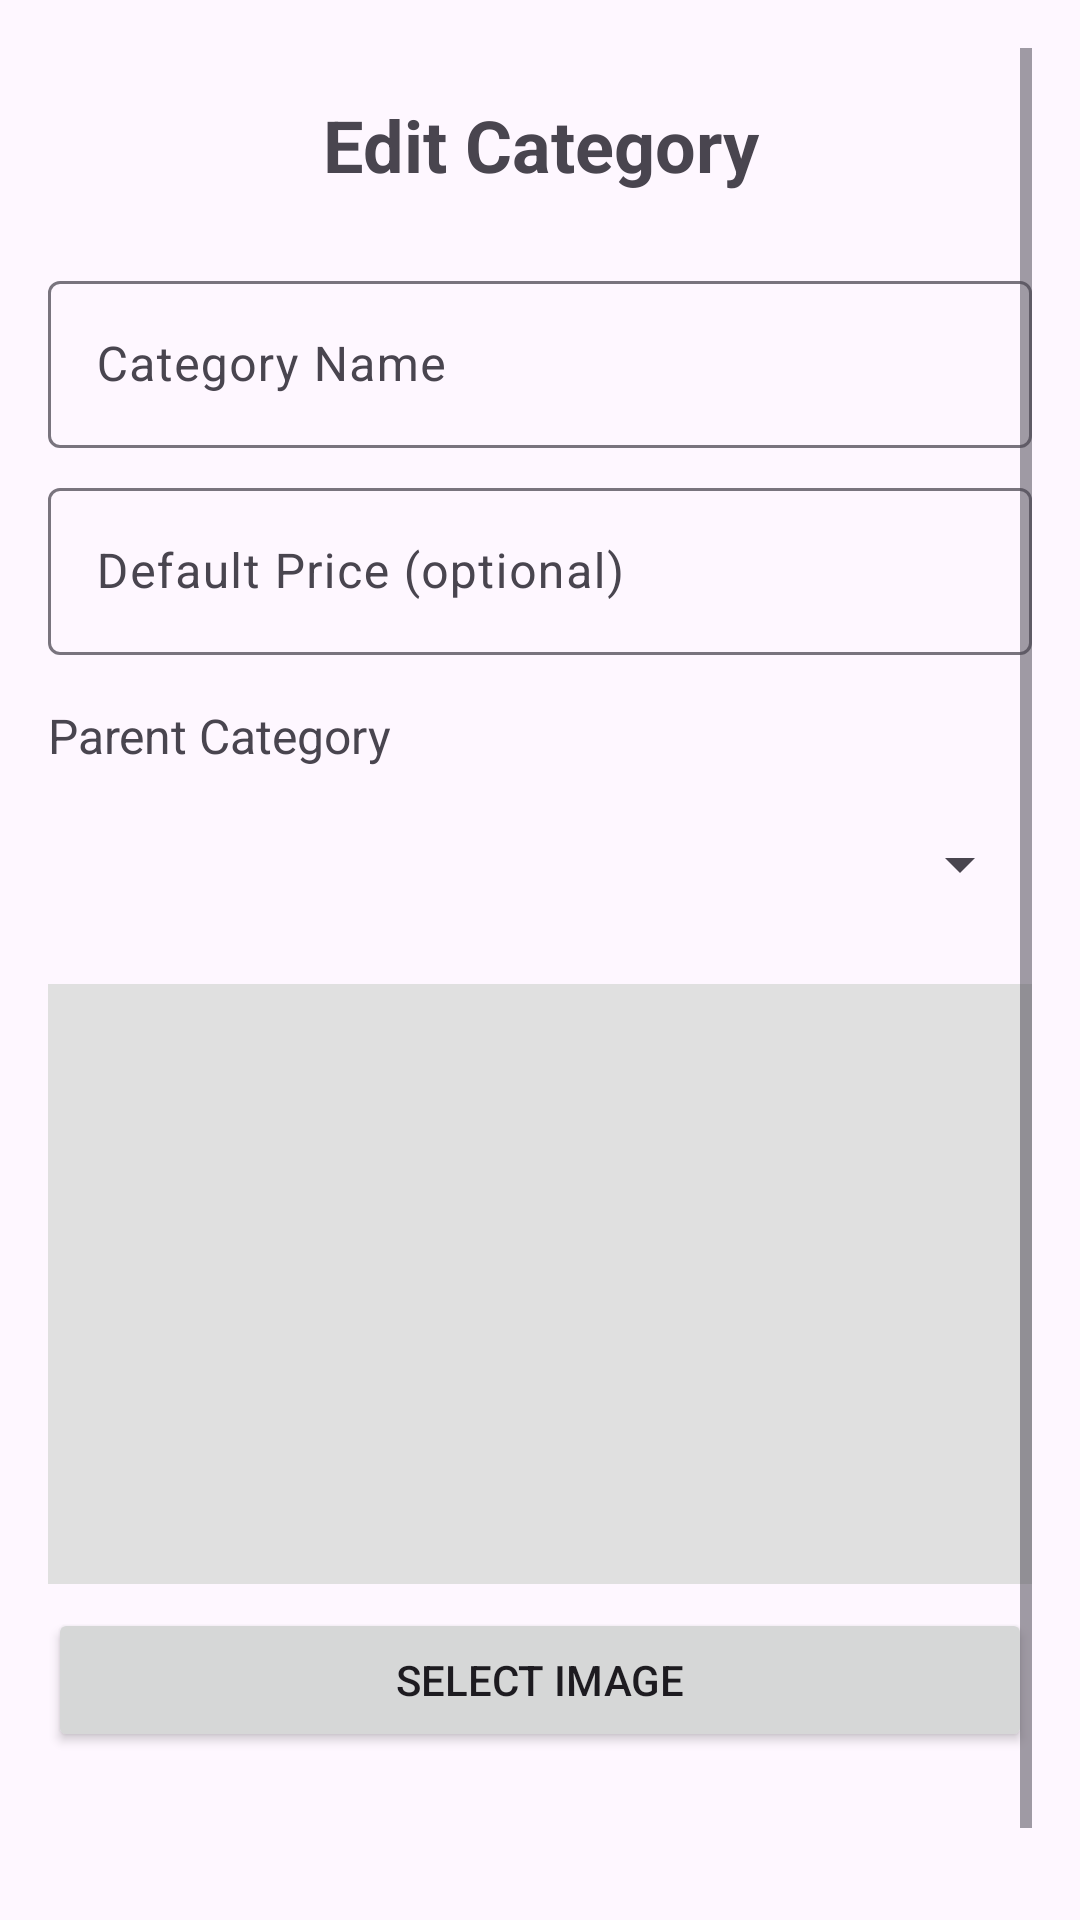

Here is an Android app screen rendered from its layout file. Give the layout XML and the strings, colors and styles it references.
<!-- AndroidManifest.xml: application theme Theme.Stock_jules -->
<!-- res/layout/activity_edit_category.xml -->
<?xml version="1.0" encoding="utf-8"?>
<ScrollView xmlns:android="http://schemas.android.com/apk/res/android"
    android:layout_width="match_parent"
    android:layout_height="match_parent"
    android:padding="16dp">

    <LinearLayout
        android:layout_width="match_parent"
        android:layout_height="wrap_content"
        android:orientation="vertical">

        <TextView
            android:layout_width="match_parent"
            android:layout_height="wrap_content"
            android:text="Edit Category"
            android:textSize="24sp"
            android:textStyle="bold"
            android:padding="16dp"
            android:gravity="center" />

        <com.google.android.material.textfield.TextInputLayout
            android:layout_width="match_parent"
            android:layout_height="wrap_content"
            android:layout_marginTop="8dp">

            <com.google.android.material.textfield.TextInputEditText
                android:id="@+id/edit_category_name_input"
                android:layout_width="match_parent"
                android:layout_height="wrap_content"
                android:hint="Category Name" />

        </com.google.android.material.textfield.TextInputLayout>

        <com.google.android.material.textfield.TextInputLayout
            android:layout_width="match_parent"
            android:layout_height="wrap_content"
            android:layout_marginTop="8dp">

            <com.google.android.material.textfield.TextInputEditText
                android:id="@+id/edit_category_price_input"
                android:layout_width="match_parent"
                android:layout_height="wrap_content"
                android:hint="Default Price (optional)"
                android:inputType="numberDecimal" />

        </com.google.android.material.textfield.TextInputLayout>

        <TextView
            android:layout_width="match_parent"
            android:layout_height="wrap_content"
            android:text="Parent Category"
            android:layout_marginTop="16dp"
            android:textSize="16sp" />

        <Spinner
            android:id="@+id/edit_parent_category_spinner"
            android:layout_width="match_parent"
            android:layout_height="wrap_content"
            android:layout_marginTop="8dp"
            android:minHeight="48dp" />

        <ImageView
            android:id="@+id/edit_category_image_preview"
            android:layout_width="match_parent"
            android:layout_height="200dp"
            android:layout_marginTop="16dp"
            android:scaleType="centerCrop"
            android:background="#E0E0E0" />

        <Button
            android:id="@+id/edit_category_select_image_button"
            android:layout_width="match_parent"
            android:layout_height="wrap_content"
            android:text="Select Image"
            android:layout_marginTop="8dp" />

        <Button
            android:id="@+id/edit_category_save_button"
            android:layout_width="match_parent"
            android:layout_height="wrap_content"
            android:text="Save Changes"
            android:layout_marginTop="24dp"
            style="@style/Widget.Material3.Button" />

    </LinearLayout>

</ScrollView>
<!-- resources referenced by this layout -->
<resources>
  <style name="Theme.Stock_jules" parent="Base.Theme.Stock_jules" />
  <style name="Base.Theme.Stock_jules" parent="Theme.Material3.DayNight.NoActionBar">
          
          
      </style>
</resources>
